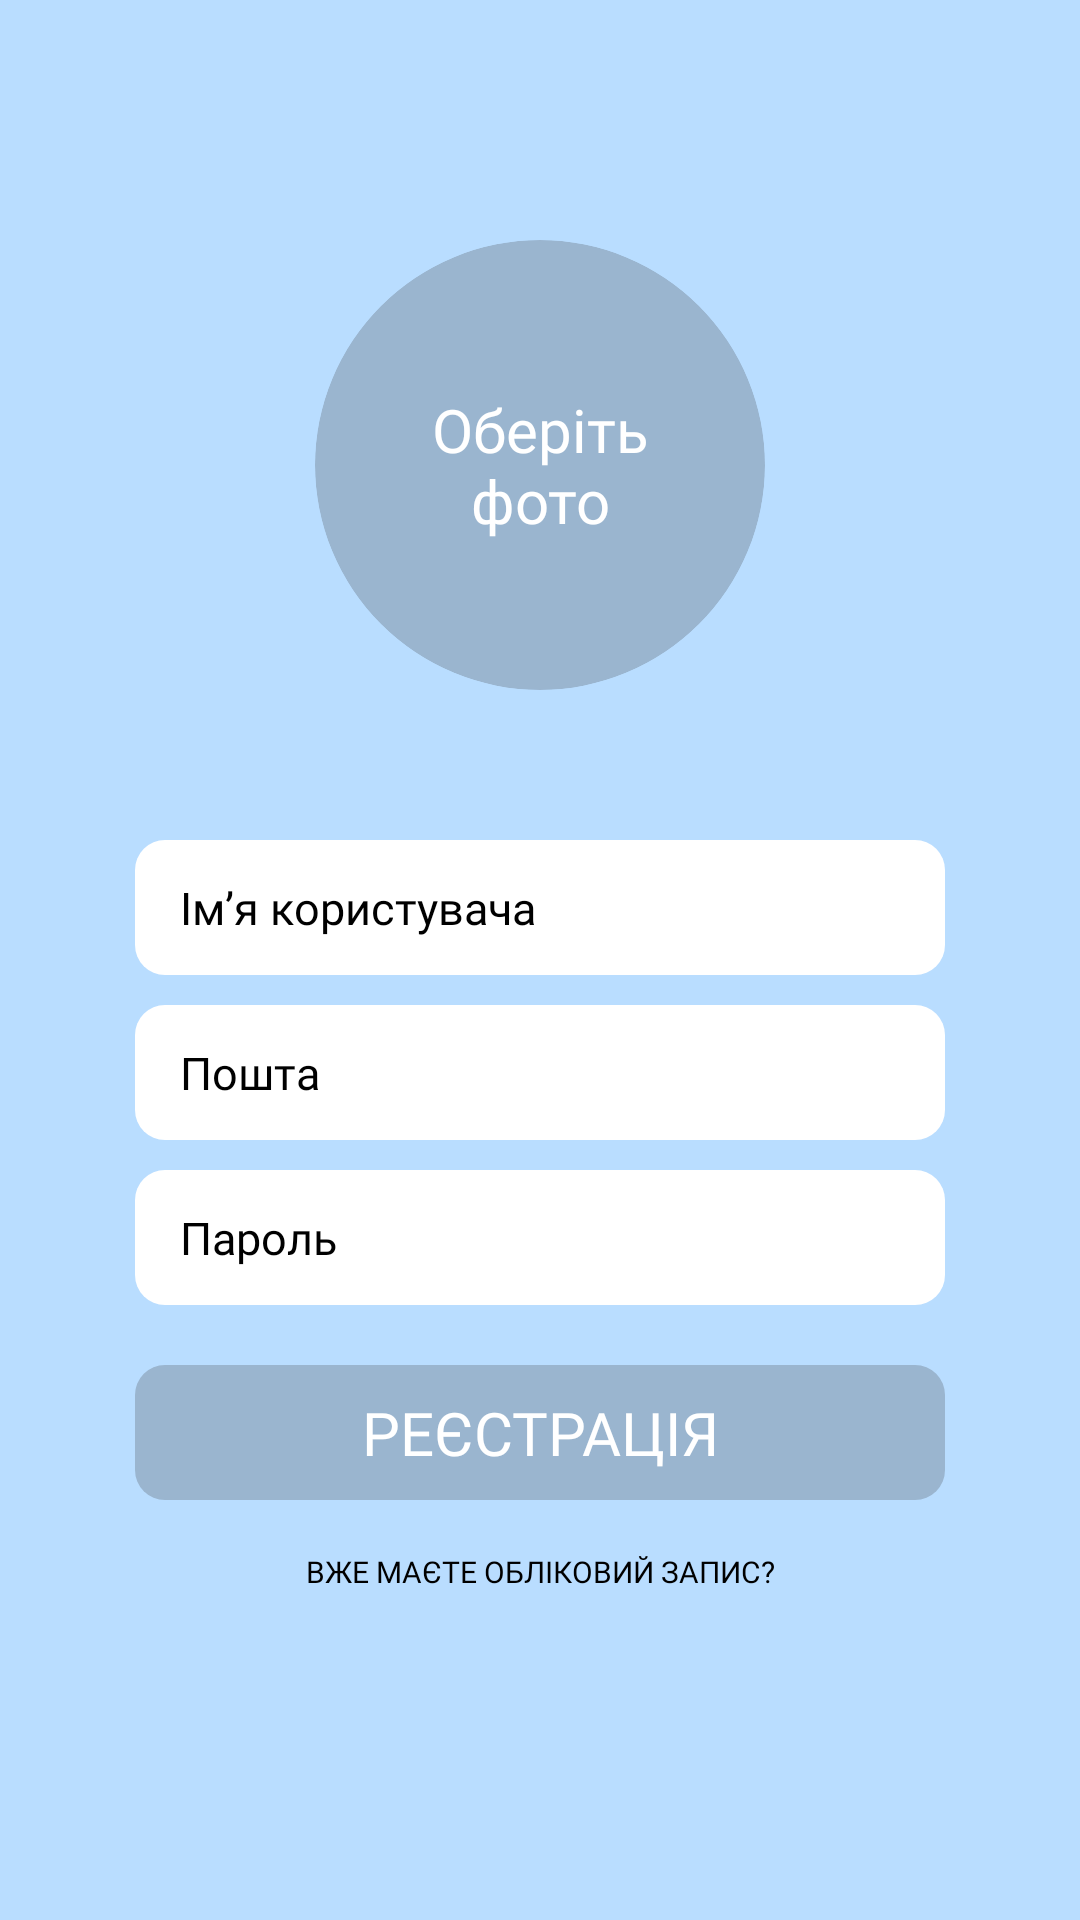

Android layout source for this screen:
<!-- AndroidManifest.xml: application theme AppTheme -->
<!-- res/layout/activity_sign_up.xml -->
<?xml version="1.0" encoding="utf-8"?>
<ScrollView xmlns:android="http://schemas.android.com/apk/res/android"
    xmlns:app="http://schemas.android.com/apk/res-auto"
    xmlns:tools="http://schemas.android.com/tools"
    android:layout_width="match_parent"
    android:layout_height="match_parent"
    android:background="@color/bg_main"
    tools:context=".ui.SignUpActivity">

    <LinearLayout
        android:layout_width="match_parent"
        android:layout_height="wrap_content"
        android:orientation="vertical">

        <androidx.cardview.widget.CardView
            android:id="@+id/btn_choose_photo"
            android:layout_width="150dp"
            android:layout_height="150dp"
            android:layout_gravity="center_horizontal"
            android:layout_marginTop="80dp"
            android:foreground="?selectableItemBackgroundBorderless"
            app:cardBackgroundColor="@color/button"
            app:cardCornerRadius="75dp"
            app:cardElevation="0dp">

            <androidx.appcompat.widget.AppCompatImageView
                android:id="@+id/chosen_photo"
                android:layout_width="match_parent"
                android:layout_height="match_parent"
                android:scaleType="centerCrop" />

            <androidx.appcompat.widget.AppCompatTextView
                android:layout_width="match_parent"
                android:layout_height="match_parent"
                android:fontFamily="@font/montserrat_bold"
                android:gravity="center"
                android:text="@string/choose_photo"
                android:textColor="@color/on_button"
                android:textSize="20sp" />

        </androidx.cardview.widget.CardView>

        <androidx.appcompat.widget.AppCompatEditText
            android:id="@+id/text_field_username"
            style="@style/AppTextField"
            android:layout_marginTop="50dp"
            android:hint="@string/username"
            android:inputType="textPersonName" />

        <androidx.appcompat.widget.AppCompatEditText
            android:id="@+id/text_field_email"
            style="@style/AppTextField"
            android:layout_marginTop="10dp"
            android:hint="@string/email"
            android:inputType="textEmailAddress" />

        <androidx.appcompat.widget.AppCompatEditText
            android:id="@+id/text_field_password"
            style="@style/AppTextField"
            android:layout_marginTop="10dp"
            android:hint="@string/password"
            android:inputType="textPassword" />

        <androidx.appcompat.widget.AppCompatButton
            android:id="@+id/btn_sign_up"
            style="@style/AppButton"
            android:layout_marginTop="20dp"
            android:text="@string/sign_up" />

        <androidx.appcompat.widget.AppCompatButton
            android:id="@+id/btn_sign_in"
            style="@style/AppButton.Borderless"
            android:text="@string/already_have_account" />

    </LinearLayout>

</ScrollView>
<!-- resources referenced by this layout -->
<resources>
  <color name="bg_main">#B9DDFF</color>
  <color name="button">#9AB5CF</color>
  <color name="on_button">#FFFFFF</color>
  <string name="already_have_account">Вже маєте обліковий запис?</string>
  <string name="choose_photo">Оберіть\nфото</string>
  <string name="email">Пошта</string>
  <string name="password">Пароль</string>
  <string name="sign_up">Реєстрація</string>
  <string name="username">Ім’я користувача</string>
  <style name="AppButton">
          <item name="android:layout_width">match_parent</item>
          <item name="android:layout_height">45dp</item>
          <item name="android:layout_marginStart">45dp</item>
          <item name="android:layout_marginEnd">45dp</item>
          <item name="android:background">@drawable/bg_button</item>
          <item name="android:textColor">@color/on_button</item>
          <item name="android:textSize">20sp</item>
          <item name="android:fontFamily">@font/montserrat_bold</item>
          <item name="android:stateListAnimator">@null</item>
      </style>
  <style name="AppButton.Borderless" parent="@style/Widget.AppCompat.Button.Borderless">
          <item name="android:layout_width">match_parent</item>
          <item name="android:layout_height">wrap_content</item>
          <item name="android:layout_marginStart">45dp</item>
          <item name="android:layout_marginEnd">45dp</item>
          <item name="android:fontFamily">@font/montserrat_regular</item>
          <item name="android:textColor">@color/text</item>
          <item name="android:textSize">10sp</item>
      </style>
  <style name="AppTextField">
          <item name="android:layout_height">45dp</item>
          <item name="android:layout_width">match_parent</item>
          <item name="android:layout_marginEnd">45dp</item>
          <item name="android:layout_marginStart">45dp</item>
          <item name="android:background">@drawable/bg_text_field</item>
          <item name="android:paddingStart">15dp</item>
          <item name="android:paddingEnd">15dp</item>
          <item name="android:textColor">@color/text</item>
          <item name="android:textColorHint">@color/hint</item>
          <item name="android:textSize">15sp</item>
          <item name="android:fontFamily">@font/montserrat_regular</item>
      </style>
  <style name="AppTheme" parent="Theme.AppCompat.Light.NoActionBar" />
  <!-- drawable bg_button (drawable) -->
  <?xml version="1.0" encoding="utf-8"?>
  <ripple xmlns:android="http://schemas.android.com/apk/res/android"
      android:color="#9000">
  
      <item android:id="@android:id/background">
          <shape android:shape="rectangle">
              <corners android:radius="10dp" />
              <solid android:color="@color/button" />
          </shape>
      </item>
  
      <item android:id="@android:id/mask">
          <shape android:shape="rectangle">
              <corners android:radius="10dp" />
              <solid android:color="#9000" />
          </shape>
      </item>
  
  </ripple>
  <color name="text">#000000</color>
  <!-- drawable bg_text_field (drawable) -->
  <?xml version="1.0" encoding="utf-8"?>
  <shape xmlns:android="http://schemas.android.com/apk/res/android">
      <corners android:radius="10dp" />
      <solid android:color="@color/text_field" />
  </shape>
  <color name="hint">#000000</color>
  <color name="text_field">#FFFFFF</color>
</resources>
